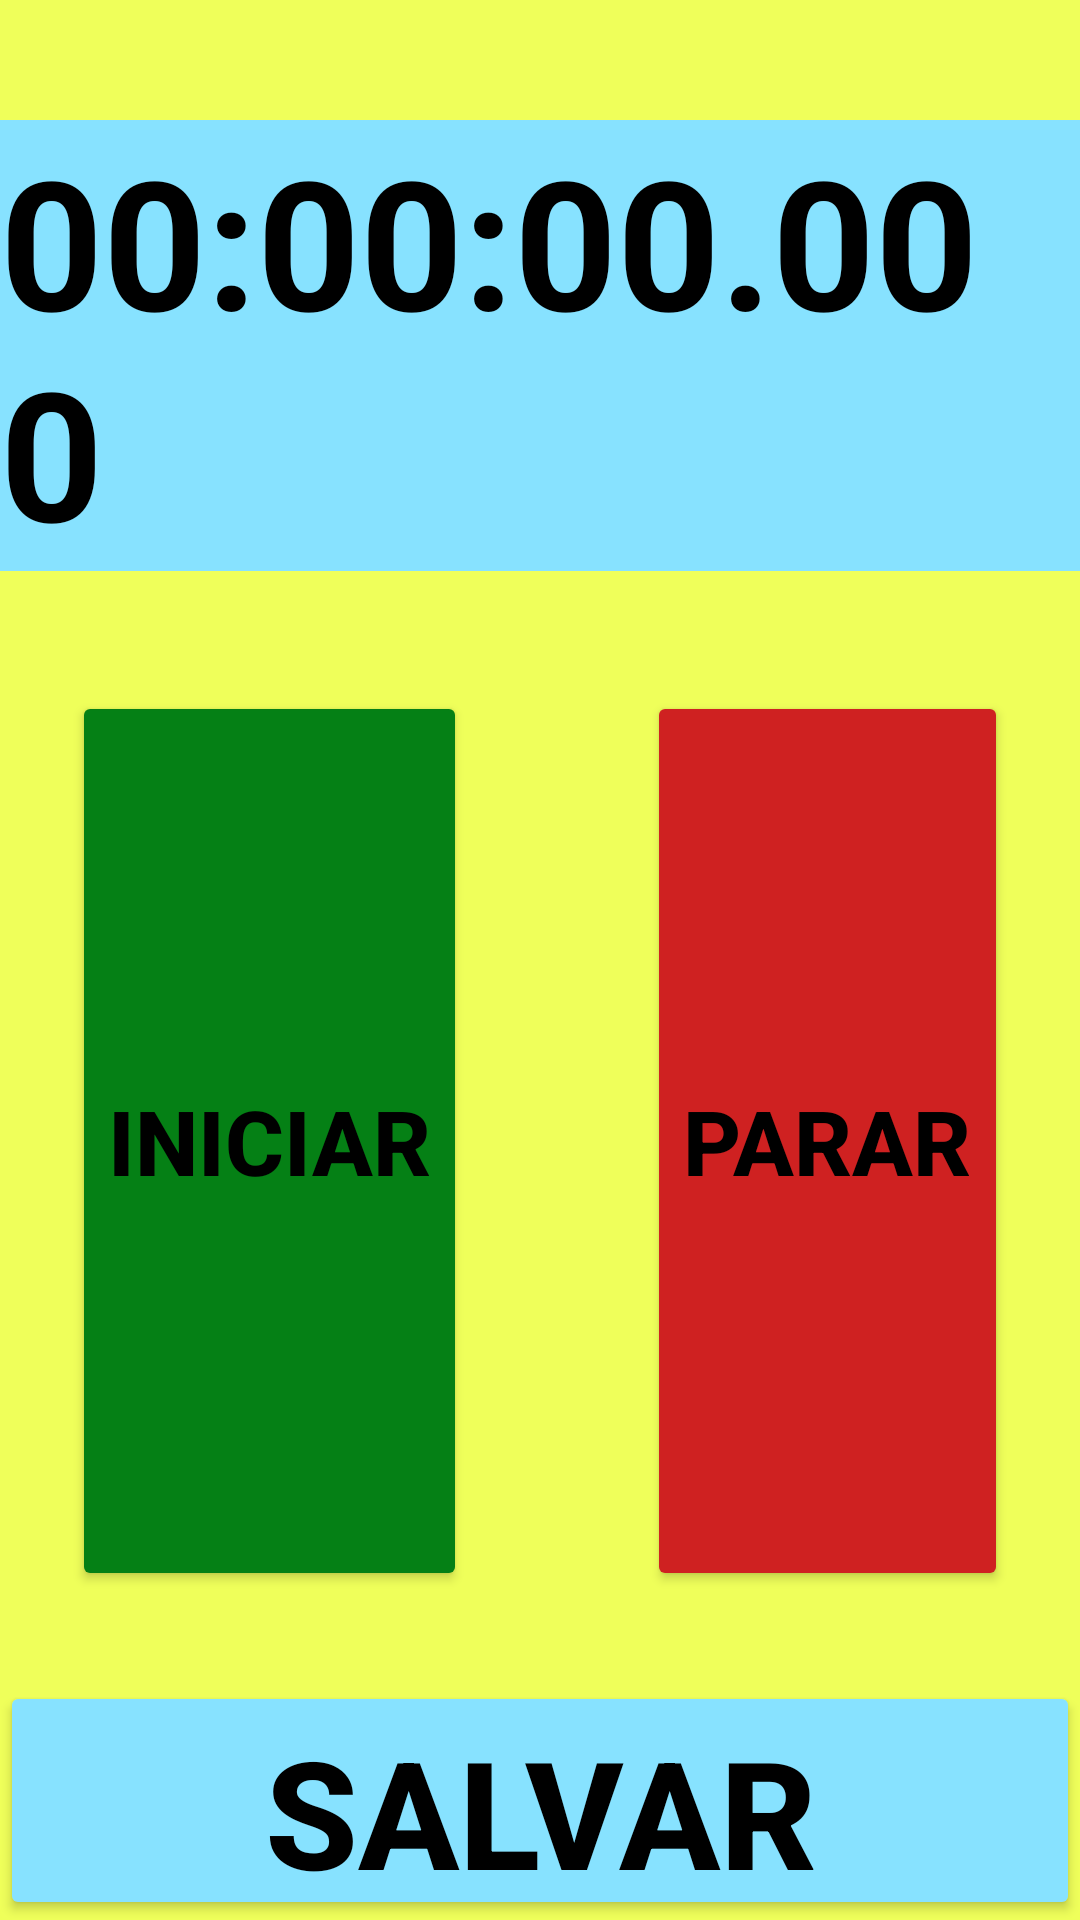

This screen was rendered from an Android layout file. Write that file and the resources it references.
<!-- AndroidManifest.xml: application theme Theme.BancoDadosCubes -->
<!-- res/layout/activity_cronometro2x2.xml -->
<?xml version="1.0" encoding="utf-8"?>
<LinearLayout xmlns:android="http://schemas.android.com/apk/res/android"
    xmlns:app="http://schemas.android.com/apk/res-auto"
    xmlns:tools="http://schemas.android.com/tools"
    android:layout_width="match_parent"
    android:layout_height="match_parent"
    android:orientation="vertical"
    android:background="@color/fundo"
    tools:context=".Cronometro2x2">


    <LinearLayout
        android:layout_width="match_parent"
        android:layout_height="wrap_content"
        android:background="@color/fundo"
        android:orientation="vertical"
        tools:context=".Cronometro">

        <TextView
            android:id="@+id/timer2x2XML"
            android:layout_width="wrap_content"
            android:layout_height="wrap_content"
            android:layout_gravity="center"
            android:layout_marginTop="40dp"
            android:background="@color/crono"
            android:text="00:00:00.000"
            android:textColor="@color/black"
            android:textSize="60dp"
            android:textStyle="bold" />

        <LinearLayout
            android:layout_width="wrap_content"
            android:layout_height="wrap_content"
            android:layout_gravity="center"
            android:background="@color/fundo"
            android:layout_marginTop="40dp"
            android:orientation="horizontal">

            <Button
                android:id="@+id/start2x2XML"
                android:layout_width="wrap_content"
                android:layout_height="300dp"
                android:layout_weight="1"
                android:backgroundTint="@color/green"
                android:text="INICIAR"
                android:textColor="@color/black"
                android:textSize="30dp"
                android:textStyle="bold" />

            <Button
                android:id="@+id/stop2x2XML"
                android:layout_width="wrap_content"
                android:layout_height="300dp"
                android:layout_marginLeft="60dp"
                android:layout_weight="1"
                android:backgroundTint="@color/red"
                android:text="PARAR"
                android:textColor="@color/black"
                android:textSize="30dp"
                android:textStyle="bold" />

        </LinearLayout>

        <Button
            android:id="@+id/save2x2XML"
            android:layout_width="match_parent"
            android:layout_height="wrap_content"
            android:layout_marginTop="30dp"
            android:backgroundTint="@color/crono"
            android:text="SALVAR"
            android:textColor="@color/black"
            android:textSize="50dp"
            android:textStyle="bold" />

        <Button
            android:id="@+id/visutempos2x2XML"
            android:layout_width="wrap_content"
            android:layout_height="wrap_content"
            android:layout_gravity="center"
            android:layout_marginTop="10dp"
            android:textColor="@color/black"
            android:textSize="30dp"
            android:textStyle="bold"
            android:backgroundTint="@color/crono"
            android:text="TEMPOS"
            />
        <Button
            android:id="@+id/apaga2x2XML"
            android:layout_width="wrap_content"
            android:layout_height="wrap_content"
            android:layout_gravity="center"
            android:layout_marginTop="10dp"
            android:textColor="@color/black"
            android:textSize="30dp"
            android:textStyle="bold"
            android:backgroundTint="@color/crono"
            android:text="APAGAR"
            />

    </LinearLayout>




</LinearLayout>
<!-- resources referenced by this layout -->
<resources>
  <color name="black">#FF000000</color>
  <color name="crono">#87E2FF</color>
  <color name="fundo">#EFFF5A</color>
  <color name="green">#058015</color>
  <color name="red">#cf2121</color>
  <style name="Theme.BancoDadosCubes" parent="Theme.MaterialComponents.DayNight.DarkActionBar">
          
          <item name="colorPrimary">@color/purple_500</item>
          <item name="colorPrimaryVariant">@color/purple_700</item>
          <item name="colorOnPrimary">@color/white</item>
          
          <item name="colorSecondary">@color/teal_200</item>
          <item name="colorSecondaryVariant">@color/teal_700</item>
          <item name="colorOnSecondary">@color/black</item>
          
          <item name="android:statusBarColor">?attr/colorPrimaryVariant</item>
          
      </style>
  <color name="purple_500">#FF6200EE</color>
  <color name="purple_700">#FF3700B3</color>
  <color name="white">#FFFFFFFF</color>
  <color name="teal_200">#FF03DAC5</color>
  <color name="teal_700">#FF018786</color>
</resources>
